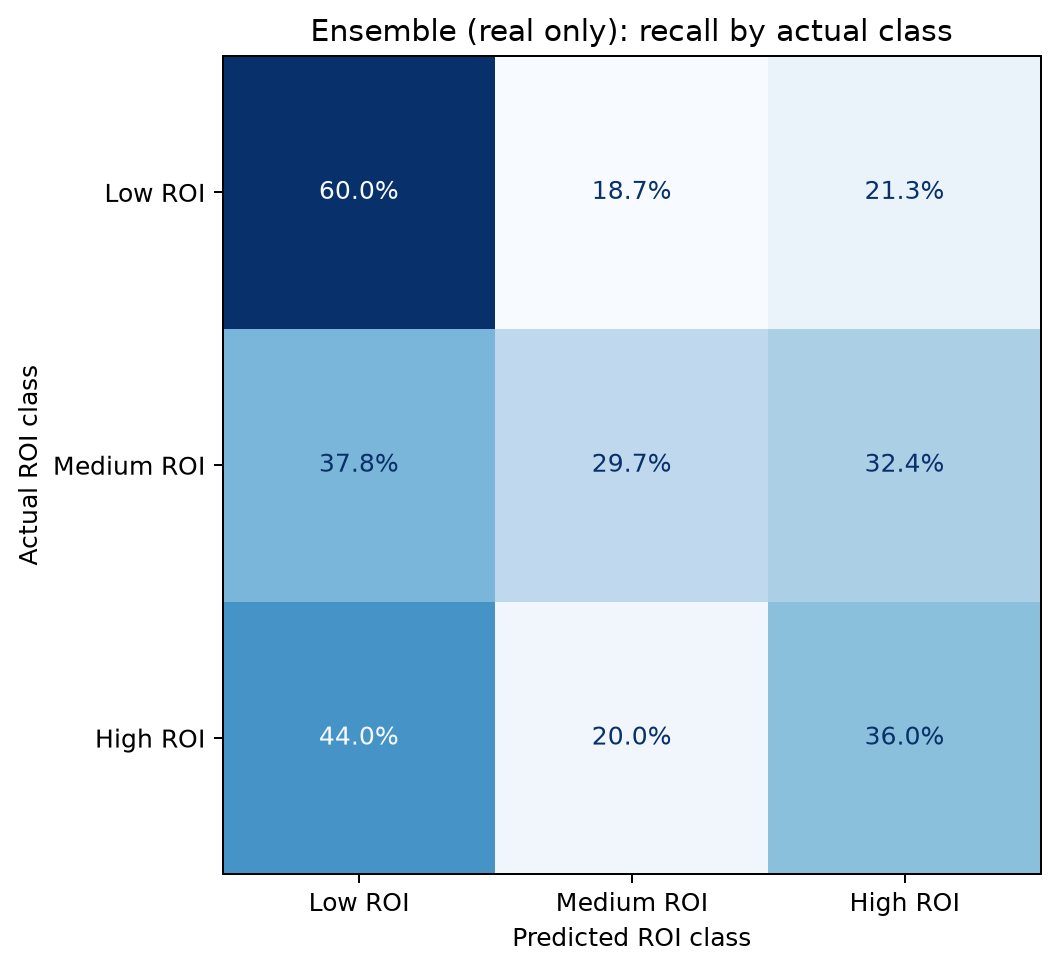

The data file committed next to this chart (first rows):
, predicted_Low ROI, predicted_Medium ROI, predicted_High ROI
actual_Low ROI, 0.6, 0.1867, 0.2133
actual_Medium ROI, 0.3784, 0.2973, 0.3243
actual_High ROI, 0.44, 0.2, 0.36
